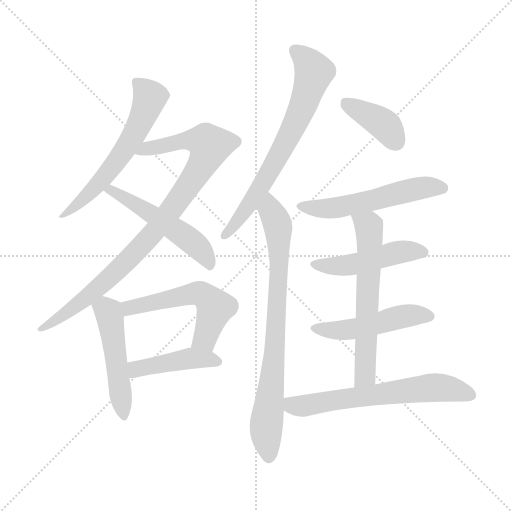
t = 0.00 s
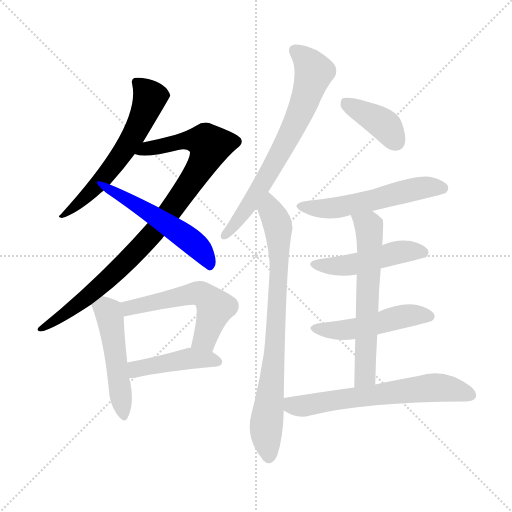
t = 2.02 s
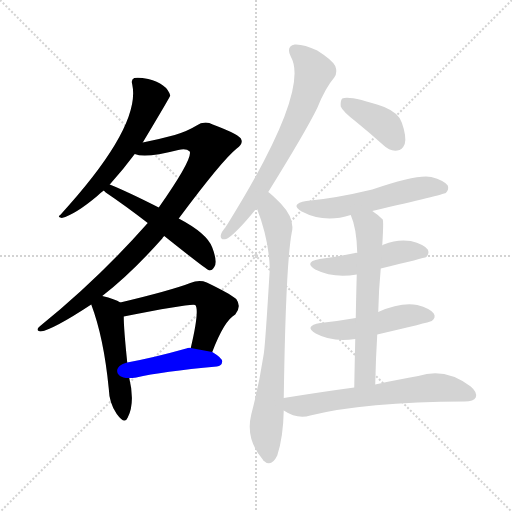
t = 4.03 s
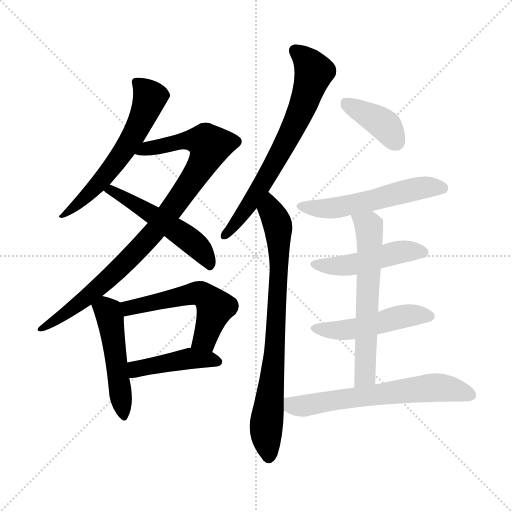
t = 6.05 s
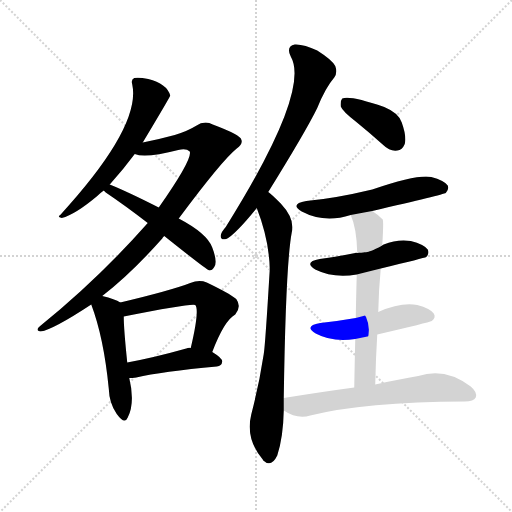
t = 8.06 s
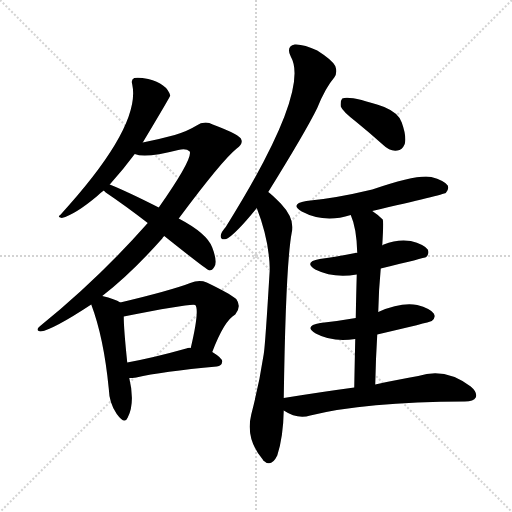
t = 10.08 s

The animated SVG that drew these frames (rendered in a browser with its animation timeline set to each time). Animation: 14 CSS @keyframes rules; one cycle of 10.08 s.

<svg version="1.1" viewBox="0 0 1024 1024" xmlns="http://www.w3.org/2000/svg">
  <g stroke="lightgray" stroke-dasharray="1,1" stroke-width="1" transform="scale(4, 4)">
    <line x1="0" y1="0" x2="256" y2="256"></line>
    <line x1="256" y1="0" x2="0" y2="256"></line>
    <line x1="128" y1="0" x2="128" y2="256"></line>
    <line x1="0" y1="128" x2="256" y2="128"></line>
  </g>
<g transform="scale(1, -1) translate(0, -900)">
   <style type="text/css">
    @keyframes keyframes0 {
      from {
       stroke: blue;
       stroke-dashoffset: 596;
       stroke-width: 128;
       }
       66% {
       animation-timing-function: step-end;
       stroke: blue;
       stroke-dashoffset: 0;
       stroke-width: 128;
       }
       to {
       stroke: black;
       stroke-width: 1024;
       }
       }
       #make-me-a-hanzi-animation-0 {
         animation: keyframes0 0.735026s both;
         animation-delay: 0.000000s;
         animation-timing-function: linear;
       }
    @keyframes keyframes1 {
      from {
       stroke: blue;
       stroke-dashoffset: 909;
       stroke-width: 128;
       }
       75% {
       animation-timing-function: step-end;
       stroke: blue;
       stroke-dashoffset: 0;
       stroke-width: 128;
       }
       to {
       stroke: black;
       stroke-width: 1024;
       }
       }
       #make-me-a-hanzi-animation-1 {
         animation: keyframes1 0.989746s both;
         animation-delay: 0.735026s;
         animation-timing-function: linear;
       }
    @keyframes keyframes2 {
      from {
       stroke: blue;
       stroke-dashoffset: 520;
       stroke-width: 128;
       }
       63% {
       animation-timing-function: step-end;
       stroke: blue;
       stroke-dashoffset: 0;
       stroke-width: 128;
       }
       to {
       stroke: black;
       stroke-width: 1024;
       }
       }
       #make-me-a-hanzi-animation-2 {
         animation: keyframes2 0.673177s both;
         animation-delay: 1.724772s;
         animation-timing-function: linear;
       }
    @keyframes keyframes3 {
      from {
       stroke: blue;
       stroke-dashoffset: 489;
       stroke-width: 128;
       }
       61% {
       animation-timing-function: step-end;
       stroke: blue;
       stroke-dashoffset: 0;
       stroke-width: 128;
       }
       to {
       stroke: black;
       stroke-width: 1024;
       }
       }
       #make-me-a-hanzi-animation-3 {
         animation: keyframes3 0.647949s both;
         animation-delay: 2.397949s;
         animation-timing-function: linear;
       }
    @keyframes keyframes4 {
      from {
       stroke: blue;
       stroke-dashoffset: 538;
       stroke-width: 128;
       }
       64% {
       animation-timing-function: step-end;
       stroke: blue;
       stroke-dashoffset: 0;
       stroke-width: 128;
       }
       to {
       stroke: black;
       stroke-width: 1024;
       }
       }
       #make-me-a-hanzi-animation-4 {
         animation: keyframes4 0.687826s both;
         animation-delay: 3.045898s;
         animation-timing-function: linear;
       }
    @keyframes keyframes5 {
      from {
       stroke: blue;
       stroke-dashoffset: 432;
       stroke-width: 128;
       }
       58% {
       animation-timing-function: step-end;
       stroke: blue;
       stroke-dashoffset: 0;
       stroke-width: 128;
       }
       to {
       stroke: black;
       stroke-width: 1024;
       }
       }
       #make-me-a-hanzi-animation-5 {
         animation: keyframes5 0.601562s both;
         animation-delay: 3.733724s;
         animation-timing-function: linear;
       }
    @keyframes keyframes6 {
      from {
       stroke: blue;
       stroke-dashoffset: 686;
       stroke-width: 128;
       }
       69% {
       animation-timing-function: step-end;
       stroke: blue;
       stroke-dashoffset: 0;
       stroke-width: 128;
       }
       to {
       stroke: black;
       stroke-width: 1024;
       }
       }
       #make-me-a-hanzi-animation-6 {
         animation: keyframes6 0.808268s both;
         animation-delay: 4.335286s;
         animation-timing-function: linear;
       }
    @keyframes keyframes7 {
      from {
       stroke: blue;
       stroke-dashoffset: 784;
       stroke-width: 128;
       }
       72% {
       animation-timing-function: step-end;
       stroke: blue;
       stroke-dashoffset: 0;
       stroke-width: 128;
       }
       to {
       stroke: black;
       stroke-width: 1024;
       }
       }
       #make-me-a-hanzi-animation-7 {
         animation: keyframes7 0.888021s both;
         animation-delay: 5.143555s;
         animation-timing-function: linear;
       }
    @keyframes keyframes8 {
      from {
       stroke: blue;
       stroke-dashoffset: 388;
       stroke-width: 128;
       }
       56% {
       animation-timing-function: step-end;
       stroke: blue;
       stroke-dashoffset: 0;
       stroke-width: 128;
       }
       to {
       stroke: black;
       stroke-width: 1024;
       }
       }
       #make-me-a-hanzi-animation-8 {
         animation: keyframes8 0.565755s both;
         animation-delay: 6.031576s;
         animation-timing-function: linear;
       }
    @keyframes keyframes9 {
      from {
       stroke: blue;
       stroke-dashoffset: 542;
       stroke-width: 128;
       }
       64% {
       animation-timing-function: step-end;
       stroke: blue;
       stroke-dashoffset: 0;
       stroke-width: 128;
       }
       to {
       stroke: black;
       stroke-width: 1024;
       }
       }
       #make-me-a-hanzi-animation-9 {
         animation: keyframes9 0.691081s both;
         animation-delay: 6.597331s;
         animation-timing-function: linear;
       }
    @keyframes keyframes10 {
      from {
       stroke: blue;
       stroke-dashoffset: 475;
       stroke-width: 128;
       }
       61% {
       animation-timing-function: step-end;
       stroke: blue;
       stroke-dashoffset: 0;
       stroke-width: 128;
       }
       to {
       stroke: black;
       stroke-width: 1024;
       }
       }
       #make-me-a-hanzi-animation-10 {
         animation: keyframes10 0.636556s both;
         animation-delay: 7.288411s;
         animation-timing-function: linear;
       }
    @keyframes keyframes11 {
      from {
       stroke: blue;
       stroke-dashoffset: 485;
       stroke-width: 128;
       }
       61% {
       animation-timing-function: step-end;
       stroke: blue;
       stroke-dashoffset: 0;
       stroke-width: 128;
       }
       to {
       stroke: black;
       stroke-width: 1024;
       }
       }
       #make-me-a-hanzi-animation-11 {
         animation: keyframes11 0.644694s both;
         animation-delay: 7.924967s;
         animation-timing-function: linear;
       }
    @keyframes keyframes12 {
      from {
       stroke: blue;
       stroke-dashoffset: 610;
       stroke-width: 128;
       }
       67% {
       animation-timing-function: step-end;
       stroke: blue;
       stroke-dashoffset: 0;
       stroke-width: 128;
       }
       to {
       stroke: black;
       stroke-width: 1024;
       }
       }
       #make-me-a-hanzi-animation-12 {
         animation: keyframes12 0.746419s both;
         animation-delay: 8.569661s;
         animation-timing-function: linear;
       }
    @keyframes keyframes13 {
      from {
       stroke: blue;
       stroke-dashoffset: 629;
       stroke-width: 128;
       }
       67% {
       animation-timing-function: step-end;
       stroke: blue;
       stroke-dashoffset: 0;
       stroke-width: 128;
       }
       to {
       stroke: black;
       stroke-width: 1024;
       }
       }
       #make-me-a-hanzi-animation-13 {
         animation: keyframes13 0.761882s both;
         animation-delay: 9.316081s;
         animation-timing-function: linear;
       }
</style>
<path d="M 285.5 615.0 Q 339.5 705.0 340.5 709.0 Q 333.5 733.0 296.5 742.0 Q 277.5 746.0 268.5 744.0 Q 261.5 741.0 264.5 731.0 Q 282.5 647.0 120.5 470.0 Q 113.5 466.0 123.5 464.0 Q 150.5 471.0 194.5 508.0 Q 200.5 514.0 207.5 519.0 L 219.5 531.0 Q 246.5 561.0 269.5 592.0 L 285.5 615.0 Z" fill="lightgray"></path> 
<path d="M 204.5 308.0 Q 262.5 353.0 324.5 423.0 Q 325.5 426.0 328.5 428.0 L 357.5 463.0 Q 444.5 580.0 473.5 603.0 Q 486.5 613.0 482.5 621.0 Q 481.5 630.0 425.5 651.0 Q 409.5 660.0 391.5 648.0 Q 375.5 638.0 349.5 630.0 Q 316.5 621.0 285.5 615.0 C 256.5 609.0 239.5 597.0 269.5 592.0 Q 290.5 583.0 356.5 600.0 Q 372.5 604.0 379.5 597.0 Q 385.5 582.0 317.5 485.0 L 295.5 454.0 Q 196.5 342.0 81.5 249.0 Q 68.5 239.0 81.5 237.0 Q 106.5 241.0 182.5 291.0 L 204.5 308.0 Z" fill="lightgray"></path> 
<path d="M 328.5 428.0 Q 412.5 361.0 418.5 359.0 Q 424.5 359.0 428.5 366.0 Q 435.5 376.0 424.5 405.0 Q 414.5 433.0 357.5 463.0 L 317.5 485.0 Q 256.5 516.0 219.5 531.0 C 191.5 542.0 184.5 539.0 207.5 519.0 Q 208.5 518.0 211.5 515.0 Q 251.5 488.0 295.5 454.0 L 328.5 428.0 Z" fill="lightgray"></path> 
<path d="M 240.5 295.0 Q 230.5 302.0 204.5 308.0 C 175.5 315.0 173.5 316.0 182.5 291.0 Q 207.5 225.0 217.5 123.0 Q 218.5 93.0 233.5 72.0 Q 249.5 50.0 255.5 65.0 Q 270.5 95.0 258.5 144.0 L 254.5 175.0 Q 247.5 242.0 247.5 267.0 C 247.5 291.0 247.5 291.0 240.5 295.0 Z" fill="lightgray"></path> 
<path d="M 424.5 196.0 Q 448.5 259.0 470.5 271.0 Q 483.5 287.0 472.5 302.0 Q 457.5 314.0 413.5 335.0 Q 398.5 341.0 380.5 334.0 Q 341.5 319.0 240.5 295.0 C 211.5 288.0 218.5 261.0 247.5 267.0 Q 383.5 294.0 390.5 290.0 Q 399.5 280.0 381.5 204.0 C 374.5 175.0 413.5 168.0 424.5 196.0 Z" fill="lightgray"></path> 
<path d="M 258.5 144.0 Q 264.5 144.0 272.5 145.0 Q 323.5 157.0 433.5 167.0 Q 443.5 168.0 444.5 177.0 Q 444.5 184.0 424.5 196.0 L 381.5 204.0 Q 377.5 205.0 372.5 203.0 Q 308.5 185.0 254.5 175.0 C 225.5 169.0 228.5 143.0 258.5 144.0 Z" fill="lightgray"></path> 
<path d="M 536.5 516.0 Q 611.5 637.0 634.5 684.0 Q 650.5 724.0 668.5 745.0 Q 675.5 755.0 670.5 768.0 Q 664.5 780.0 634.5 799.0 Q 607.5 812.0 589.5 811.0 Q 571.5 807.0 581.5 787.0 Q 621.5 718.0 451.5 446.0 Q 442.5 436.0 441.5 429.0 Q 440.5 419.0 452.5 422.0 Q 470.5 431.0 513.5 484.0 L 536.5 516.0 Z" fill="lightgray"></path> 
<path d="M 567.5 104.0 Q 571.5 372.0 583.5 435.0 Q 590.5 462.0 561.5 493.0 Q 542.5 512.0 536.5 516.0 C 513.5 536.0 503.5 512.0 513.5 484.0 Q 538.5 420.0 539.5 361.0 Q 530.5 210.0 527.5 192.0 Q 518.5 132.0 502.5 71.0 Q 490.5 22.0 525.5 -19.0 L 526.5 -21.0 Q 542.5 -36.0 554.5 -11.0 Q 566.5 26.0 567.5 79.0 L 567.5 104.0 Z" fill="lightgray"></path> 
<path d="M 711.5 657.0 Q 738.5 635.0 766.5 610.0 Q 779.5 597.0 794.5 599.0 Q 804.5 600.0 809.5 612.0 Q 813.5 627.0 803.5 655.0 Q 797.5 674.0 768.5 686.0 Q 699.5 710.0 684.5 703.0 Q 680.5 699.0 681.5 687.0 Q 685.5 677.0 711.5 657.0 Z" fill="lightgray"></path> 
<path d="M 744.5 478.0 Q 886.5 511.0 891.5 514.0 Q 898.5 521.0 895.5 529.0 Q 888.5 539.0 862.5 546.0 Q 835.5 552.0 744.5 521.0 Q 669.5 503.0 612.5 498.0 Q 578.5 492.0 603.5 477.0 Q 648.5 453.0 701.5 470.0 L 744.5 478.0 Z" fill="lightgray"></path> 
<path d="M 761.5 363.0 Q 848.5 384.0 852.5 386.0 Q 859.5 393.0 855.5 401.0 Q 848.5 411.0 821.5 418.0 Q 794.5 422.0 767.5 411.0 Q 764.5 410.0 764.5 409.0 C 739.5 396.0 739.5 396.0 714.5 394.0 Q 711.5 395.0 710.5 394.0 Q 677.5 387.0 639.5 382.0 Q 606.5 376.0 630.5 361.0 Q 666.5 343.0 713.5 351.0 L 761.5 363.0 Z" fill="lightgray"></path> 
<path d="M 754.5 231.0 Q 857.5 255.0 863.5 258.0 Q 872.5 265.0 867.5 273.0 Q 860.5 283.0 834.5 290.0 Q 801.5 296.0 756.5 276.0 L 711.5 264.0 Q 677.5 258.0 640.5 254.0 Q 606.5 248.0 631.5 233.0 Q 664.5 215.0 710.5 222.0 L 754.5 231.0 Z" fill="lightgray"></path> 
<path d="M 750.5 131.0 Q 751.5 183.0 754.5 231.0 L 756.5 276.0 Q 757.5 322.0 761.5 363.0 L 764.5 409.0 Q 767.5 457.0 765.5 461.0 Q 755.5 471.0 744.5 478.0 C 720.5 495.0 690.5 498.0 701.5 470.0 Q 713.5 443.0 714.5 394.0 L 713.5 351.0 Q 712.5 317.0 711.5 264.0 L 710.5 222.0 Q 709.5 180.0 708.5 125.0 C 707.5 95.0 749.5 101.0 750.5 131.0 Z" fill="lightgray"></path> 
<path d="M 708.5 125.0 Q 641.5 116.0 567.5 104.0 C 537.5 99.0 541.5 94.0 567.5 79.0 Q 594.5 61.0 620.5 69.0 Q 728.5 96.0 929.5 97.0 Q 947.5 97.0 951.5 105.0 Q 955.5 115.0 941.5 127.0 Q 890.5 166.0 836.5 148.0 Q 799.5 142.0 750.5 131.0 L 708.5 125.0 Z" fill="lightgray"></path> 
      <clipPath id="make-me-a-hanzi-clip-0">
      <path d="M 285.5 615.0 Q 339.5 705.0 340.5 709.0 Q 333.5 733.0 296.5 742.0 Q 277.5 746.0 268.5 744.0 Q 261.5 741.0 264.5 731.0 Q 282.5 647.0 120.5 470.0 Q 113.5 466.0 123.5 464.0 Q 150.5 471.0 194.5 508.0 Q 200.5 514.0 207.5 519.0 L 219.5 531.0 Q 246.5 561.0 269.5 592.0 L 285.5 615.0 Z" fill="lightgray"></path>
      </clipPath>
      <path clip-path="url(#make-me-a-hanzi-clip-0)" d="M 274.5 735.0 L 299.5 705.0 L 273.5 638.0 L 211.5 549.0 L 145.5 482.0 L 129.5 479.0 L 126.5 469.0 " fill="none" id="make-me-a-hanzi-animation-0" stroke-dasharray="468 936" stroke-linecap="round"></path>

      <clipPath id="make-me-a-hanzi-clip-1">
      <path d="M 204.5 308.0 Q 262.5 353.0 324.5 423.0 Q 325.5 426.0 328.5 428.0 L 357.5 463.0 Q 444.5 580.0 473.5 603.0 Q 486.5 613.0 482.5 621.0 Q 481.5 630.0 425.5 651.0 Q 409.5 660.0 391.5 648.0 Q 375.5 638.0 349.5 630.0 Q 316.5 621.0 285.5 615.0 C 256.5 609.0 239.5 597.0 269.5 592.0 Q 290.5 583.0 356.5 600.0 Q 372.5 604.0 379.5 597.0 Q 385.5 582.0 317.5 485.0 L 295.5 454.0 Q 196.5 342.0 81.5 249.0 Q 68.5 239.0 81.5 237.0 Q 106.5 241.0 182.5 291.0 L 204.5 308.0 Z" fill="lightgray"></path>
      </clipPath>
      <path clip-path="url(#make-me-a-hanzi-clip-1)" d="M 275.5 597.0 L 380.5 620.0 L 411.5 616.0 L 419.5 609.0 L 394.5 554.0 L 292.5 418.0 L 165.5 297.0 L 83.5 243.0 " fill="none" id="make-me-a-hanzi-animation-1" stroke-dasharray="781 1562" stroke-linecap="round"></path>

      <clipPath id="make-me-a-hanzi-clip-2">
      <path d="M 328.5 428.0 Q 412.5 361.0 418.5 359.0 Q 424.5 359.0 428.5 366.0 Q 435.5 376.0 424.5 405.0 Q 414.5 433.0 357.5 463.0 L 317.5 485.0 Q 256.5 516.0 219.5 531.0 C 191.5 542.0 184.5 539.0 207.5 519.0 Q 208.5 518.0 211.5 515.0 Q 251.5 488.0 295.5 454.0 L 328.5 428.0 Z" fill="lightgray"></path>
      </clipPath>
      <path clip-path="url(#make-me-a-hanzi-clip-2)" d="M 212.5 520.0 L 257.5 501.0 L 369.5 428.0 L 397.5 405.0 L 420.5 366.0 " fill="none" id="make-me-a-hanzi-animation-2" stroke-dasharray="392 784" stroke-linecap="round"></path>

      <clipPath id="make-me-a-hanzi-clip-3">
      <path d="M 240.5 295.0 Q 230.5 302.0 204.5 308.0 C 175.5 315.0 173.5 316.0 182.5 291.0 Q 207.5 225.0 217.5 123.0 Q 218.5 93.0 233.5 72.0 Q 249.5 50.0 255.5 65.0 Q 270.5 95.0 258.5 144.0 L 254.5 175.0 Q 247.5 242.0 247.5 267.0 C 247.5 291.0 247.5 291.0 240.5 295.0 Z" fill="lightgray"></path>
      </clipPath>
      <path clip-path="url(#make-me-a-hanzi-clip-3)" d="M 193.5 288.0 L 209.5 283.0 L 219.5 267.0 L 245.5 71.0 " fill="none" id="make-me-a-hanzi-animation-3" stroke-dasharray="361 722" stroke-linecap="round"></path>

      <clipPath id="make-me-a-hanzi-clip-4">
      <path d="M 424.5 196.0 Q 448.5 259.0 470.5 271.0 Q 483.5 287.0 472.5 302.0 Q 457.5 314.0 413.5 335.0 Q 398.5 341.0 380.5 334.0 Q 341.5 319.0 240.5 295.0 C 211.5 288.0 218.5 261.0 247.5 267.0 Q 383.5 294.0 390.5 290.0 Q 399.5 280.0 381.5 204.0 C 374.5 175.0 413.5 168.0 424.5 196.0 Z" fill="lightgray"></path>
      </clipPath>
      <path clip-path="url(#make-me-a-hanzi-clip-4)" d="M 251.5 290.0 L 260.5 283.0 L 393.5 314.0 L 410.5 308.0 L 429.5 284.0 L 406.5 220.0 L 390.5 214.0 " fill="none" id="make-me-a-hanzi-animation-4" stroke-dasharray="410 820" stroke-linecap="round"></path>

      <clipPath id="make-me-a-hanzi-clip-5">
      <path d="M 258.5 144.0 Q 264.5 144.0 272.5 145.0 Q 323.5 157.0 433.5 167.0 Q 443.5 168.0 444.5 177.0 Q 444.5 184.0 424.5 196.0 L 381.5 204.0 Q 377.5 205.0 372.5 203.0 Q 308.5 185.0 254.5 175.0 C 225.5 169.0 228.5 143.0 258.5 144.0 Z" fill="lightgray"></path>
      </clipPath>
      <path clip-path="url(#make-me-a-hanzi-clip-5)" d="M 264.5 153.0 L 278.5 164.0 L 379.5 183.0 L 434.5 177.0 " fill="none" id="make-me-a-hanzi-animation-5" stroke-dasharray="304 608" stroke-linecap="round"></path>

      <clipPath id="make-me-a-hanzi-clip-6">
      <path d="M 536.5 516.0 Q 611.5 637.0 634.5 684.0 Q 650.5 724.0 668.5 745.0 Q 675.5 755.0 670.5 768.0 Q 664.5 780.0 634.5 799.0 Q 607.5 812.0 589.5 811.0 Q 571.5 807.0 581.5 787.0 Q 621.5 718.0 451.5 446.0 Q 442.5 436.0 441.5 429.0 Q 440.5 419.0 452.5 422.0 Q 470.5 431.0 513.5 484.0 L 536.5 516.0 Z" fill="lightgray"></path>
      </clipPath>
      <path clip-path="url(#make-me-a-hanzi-clip-6)" d="M 591.5 797.0 L 604.5 789.0 L 628.5 756.0 L 604.5 685.0 L 518.5 521.0 L 449.5 430.0 " fill="none" id="make-me-a-hanzi-animation-6" stroke-dasharray="558 1116" stroke-linecap="round"></path>

      <clipPath id="make-me-a-hanzi-clip-7">
      <path d="M 567.5 104.0 Q 571.5 372.0 583.5 435.0 Q 590.5 462.0 561.5 493.0 Q 542.5 512.0 536.5 516.0 C 513.5 536.0 503.5 512.0 513.5 484.0 Q 538.5 420.0 539.5 361.0 Q 530.5 210.0 527.5 192.0 Q 518.5 132.0 502.5 71.0 Q 490.5 22.0 525.5 -19.0 L 526.5 -21.0 Q 542.5 -36.0 554.5 -11.0 Q 566.5 26.0 567.5 79.0 L 567.5 104.0 Z" fill="lightgray"></path>
      </clipPath>
      <path clip-path="url(#make-me-a-hanzi-clip-7)" d="M 535.5 509.0 L 540.5 480.0 L 555.5 450.0 L 558.5 389.0 L 549.5 188.0 L 532.5 47.0 L 537.5 -14.0 " fill="none" id="make-me-a-hanzi-animation-7" stroke-dasharray="656 1312" stroke-linecap="round"></path>

      <clipPath id="make-me-a-hanzi-clip-8">
      <path d="M 711.5 657.0 Q 738.5 635.0 766.5 610.0 Q 779.5 597.0 794.5 599.0 Q 804.5 600.0 809.5 612.0 Q 813.5 627.0 803.5 655.0 Q 797.5 674.0 768.5 686.0 Q 699.5 710.0 684.5 703.0 Q 680.5 699.0 681.5 687.0 Q 685.5 677.0 711.5 657.0 Z" fill="lightgray"></path>
      </clipPath>
      <path clip-path="url(#make-me-a-hanzi-clip-8)" d="M 689.5 697.0 L 770.5 649.0 L 791.5 617.0 " fill="none" id="make-me-a-hanzi-animation-8" stroke-dasharray="260 520" stroke-linecap="round"></path>

      <clipPath id="make-me-a-hanzi-clip-9">
      <path d="M 744.5 478.0 Q 886.5 511.0 891.5 514.0 Q 898.5 521.0 895.5 529.0 Q 888.5 539.0 862.5 546.0 Q 835.5 552.0 744.5 521.0 Q 669.5 503.0 612.5 498.0 Q 578.5 492.0 603.5 477.0 Q 648.5 453.0 701.5 470.0 L 744.5 478.0 Z" fill="lightgray"></path>
      </clipPath>
      <path clip-path="url(#make-me-a-hanzi-clip-9)" d="M 605.5 489.0 L 640.5 482.0 L 675.5 485.0 L 830.5 522.0 L 886.5 523.0 " fill="none" id="make-me-a-hanzi-animation-9" stroke-dasharray="414 828" stroke-linecap="round"></path>

      <clipPath id="make-me-a-hanzi-clip-10">
      <path d="M 761.5 363.0 Q 848.5 384.0 852.5 386.0 Q 859.5 393.0 855.5 401.0 Q 848.5 411.0 821.5 418.0 Q 794.5 422.0 767.5 411.0 Q 764.5 410.0 764.5 409.0 C 739.5 396.0 739.5 396.0 714.5 394.0 Q 711.5 395.0 710.5 394.0 Q 677.5 387.0 639.5 382.0 Q 606.5 376.0 630.5 361.0 Q 666.5 343.0 713.5 351.0 L 761.5 363.0 Z" fill="lightgray"></path>
      </clipPath>
      <path clip-path="url(#make-me-a-hanzi-clip-10)" d="M 632.5 373.0 L 653.5 368.0 L 703.5 370.0 L 802.5 397.0 L 847.5 395.0 " fill="none" id="make-me-a-hanzi-animation-10" stroke-dasharray="347 694" stroke-linecap="round"></path>

      <clipPath id="make-me-a-hanzi-clip-11">
      <path d="M 754.5 231.0 Q 857.5 255.0 863.5 258.0 Q 872.5 265.0 867.5 273.0 Q 860.5 283.0 834.5 290.0 Q 801.5 296.0 756.5 276.0 L 711.5 264.0 Q 677.5 258.0 640.5 254.0 Q 606.5 248.0 631.5 233.0 Q 664.5 215.0 710.5 222.0 L 754.5 231.0 Z" fill="lightgray"></path>
      </clipPath>
      <path clip-path="url(#make-me-a-hanzi-clip-11)" d="M 633.5 245.0 L 656.5 239.0 L 699.5 240.0 L 814.5 269.0 L 858.5 267.0 " fill="none" id="make-me-a-hanzi-animation-11" stroke-dasharray="357 714" stroke-linecap="round"></path>

      <clipPath id="make-me-a-hanzi-clip-12">
      <path d="M 750.5 131.0 Q 751.5 183.0 754.5 231.0 L 756.5 276.0 Q 757.5 322.0 761.5 363.0 L 764.5 409.0 Q 767.5 457.0 765.5 461.0 Q 755.5 471.0 744.5 478.0 C 720.5 495.0 690.5 498.0 701.5 470.0 Q 713.5 443.0 714.5 394.0 L 713.5 351.0 Q 712.5 317.0 711.5 264.0 L 710.5 222.0 Q 709.5 180.0 708.5 125.0 C 707.5 95.0 749.5 101.0 750.5 131.0 Z" fill="lightgray"></path>
      </clipPath>
      <path clip-path="url(#make-me-a-hanzi-clip-12)" d="M 709.5 466.0 L 737.5 448.0 L 739.5 421.0 L 730.5 154.0 L 714.5 133.0 " fill="none" id="make-me-a-hanzi-animation-12" stroke-dasharray="482 964" stroke-linecap="round"></path>

      <clipPath id="make-me-a-hanzi-clip-13">
      <path d="M 708.5 125.0 Q 641.5 116.0 567.5 104.0 C 537.5 99.0 541.5 94.0 567.5 79.0 Q 594.5 61.0 620.5 69.0 Q 728.5 96.0 929.5 97.0 Q 947.5 97.0 951.5 105.0 Q 955.5 115.0 941.5 127.0 Q 890.5 166.0 836.5 148.0 Q 799.5 142.0 750.5 131.0 L 708.5 125.0 Z" fill="lightgray"></path>
      </clipPath>
      <path clip-path="url(#make-me-a-hanzi-clip-13)" d="M 576.5 98.0 L 585.5 89.0 L 602.5 88.0 L 873.5 125.0 L 941.5 110.0 " fill="none" id="make-me-a-hanzi-animation-13" stroke-dasharray="501 1002" stroke-linecap="round"></path>

</g>
</svg>
